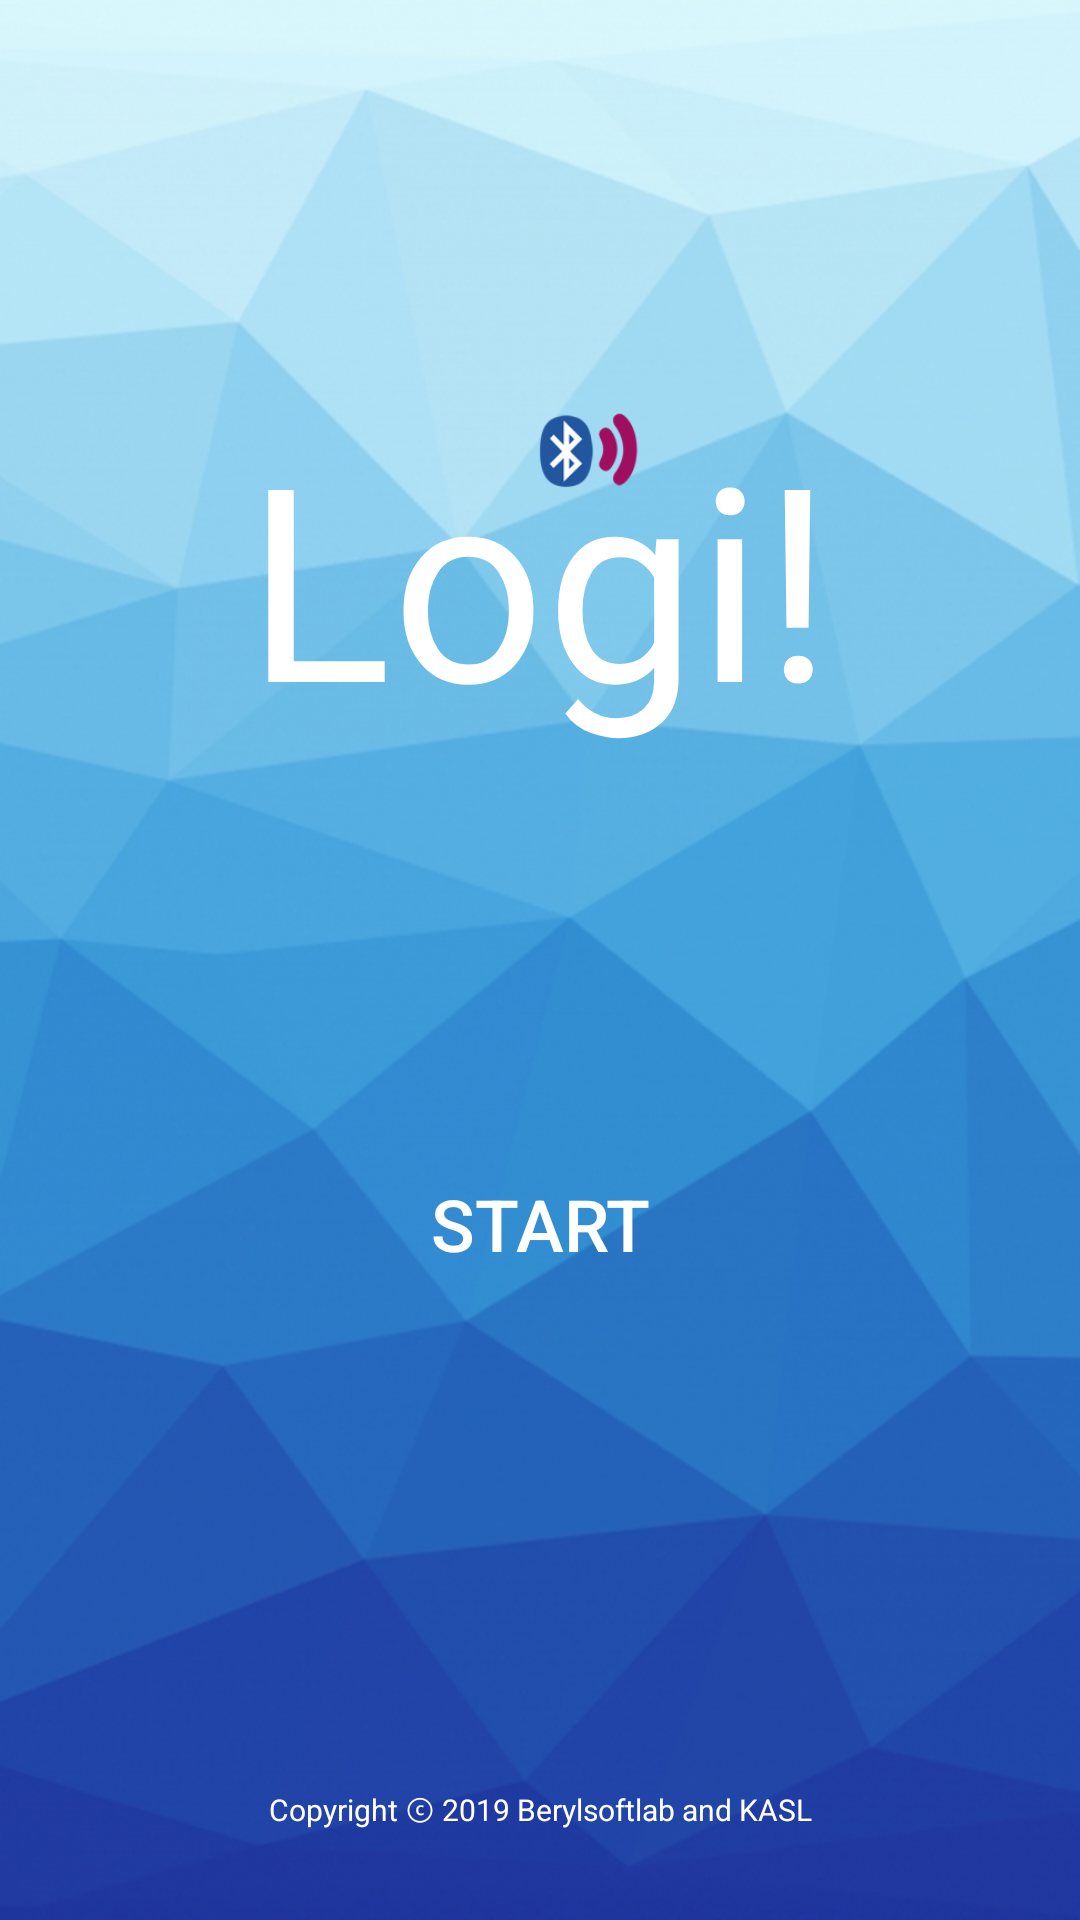

The Android layout XML behind this screen, and the referenced resources:
<!-- AndroidManifest.xml: activity theme AppTheme.NoActionBar -->
<!-- res/layout/activity_intro.xml -->
<?xml version="1.0" encoding="utf-8"?>
<LinearLayout xmlns:android="http://schemas.android.com/apk/res/android"
    xmlns:app="http://schemas.android.com/apk/res-auto"
    xmlns:tools="http://schemas.android.com/tools"
    android:layout_width="match_parent"
    android:layout_height="match_parent"
    android:background="@drawable/intro_background_small"
    android:gravity="clip_horizontal|center_horizontal"
    android:orientation="vertical"
    tools:context=".introActivity">

    <LinearLayout
        android:layout_width="match_parent"
        android:layout_height="match_parent"
        android:layout_weight="1"
        android:gravity="center_horizontal|center_vertical"
        android:orientation="vertical">

        <RelativeLayout
            android:layout_width="wrap_content"
            android:layout_height="wrap_content">

            <ImageView
                android:id="@+id/bluetooth_mini_icon"
                android:layout_width="61dp"
                android:layout_height="78dp"

                android:layout_alignBottom="@+id/into_title"
                android:layout_marginStart="-113dp"
                android:layout_marginBottom="83dp"
                android:layout_toEndOf="@+id/into_title"
                android:src="@drawable/bluetoothicon_intro" />

            <TextView
                android:id="@+id/into_title"
                android:layout_width="wrap_content"
                android:layout_height="wrap_content"
                android:layout_alignParentStart="true"
                android:layout_alignParentTop="true"
                android:fontFamily="@font/antonregular"
                android:text="Logi!"
                android:textAlignment="center"
                android:textColor="@android:color/background_light"
                android:textSize="90sp" />

        </RelativeLayout>

    </LinearLayout>

    <LinearLayout
        android:layout_width="match_parent"
        android:layout_height="match_parent"
        android:orientation="vertical"
        android:layout_weight="2">

        <Button
            android:id="@+id/monitoring1_button"
            android:layout_width="match_parent"
            android:layout_height="wrap_content"
            android:layout_alignParentBottom="true"
            android:layout_marginLeft="40dp"
            android:layout_marginRight="40dp"
            android:background="@drawable/xml_border"
            android:onClick="onStartButtonClicked"
            android:text="Start"
            android:textColor="@android:color/background_light"
            android:textSize="24sp" />

    </LinearLayout>

    <LinearLayout
        android:layout_width="match_parent"
        android:layout_height="match_parent"
        android:layout_weight="2"
        android:gravity="bottom"
        android:orientation="vertical">

        <TextView
            android:id="@+id/copyright_text"
            android:layout_width="match_parent"
            android:layout_height="wrap_content"
            android:layout_marginBottom="30dp"
            android:text="Copyright ⓒ 2019 Berylsoftlab and KASL"
            android:textAlignment="center"
            android:textColor="@android:color/white"
            android:textSize="10sp" />
    </LinearLayout>


</LinearLayout>
<!-- resources referenced by this layout -->
<resources>
  <!-- drawable bluetoothicon_intro: png bitmap (drawable, 8513 bytes) -->
  <!-- drawable intro_background_small: png bitmap (drawable, 329119 bytes) -->
  <style name="AppTheme.NoActionBar">
          <item name="windowActionBar">false</item>
          <item name="windowNoTitle">true</item>
      </style>
</resources>
